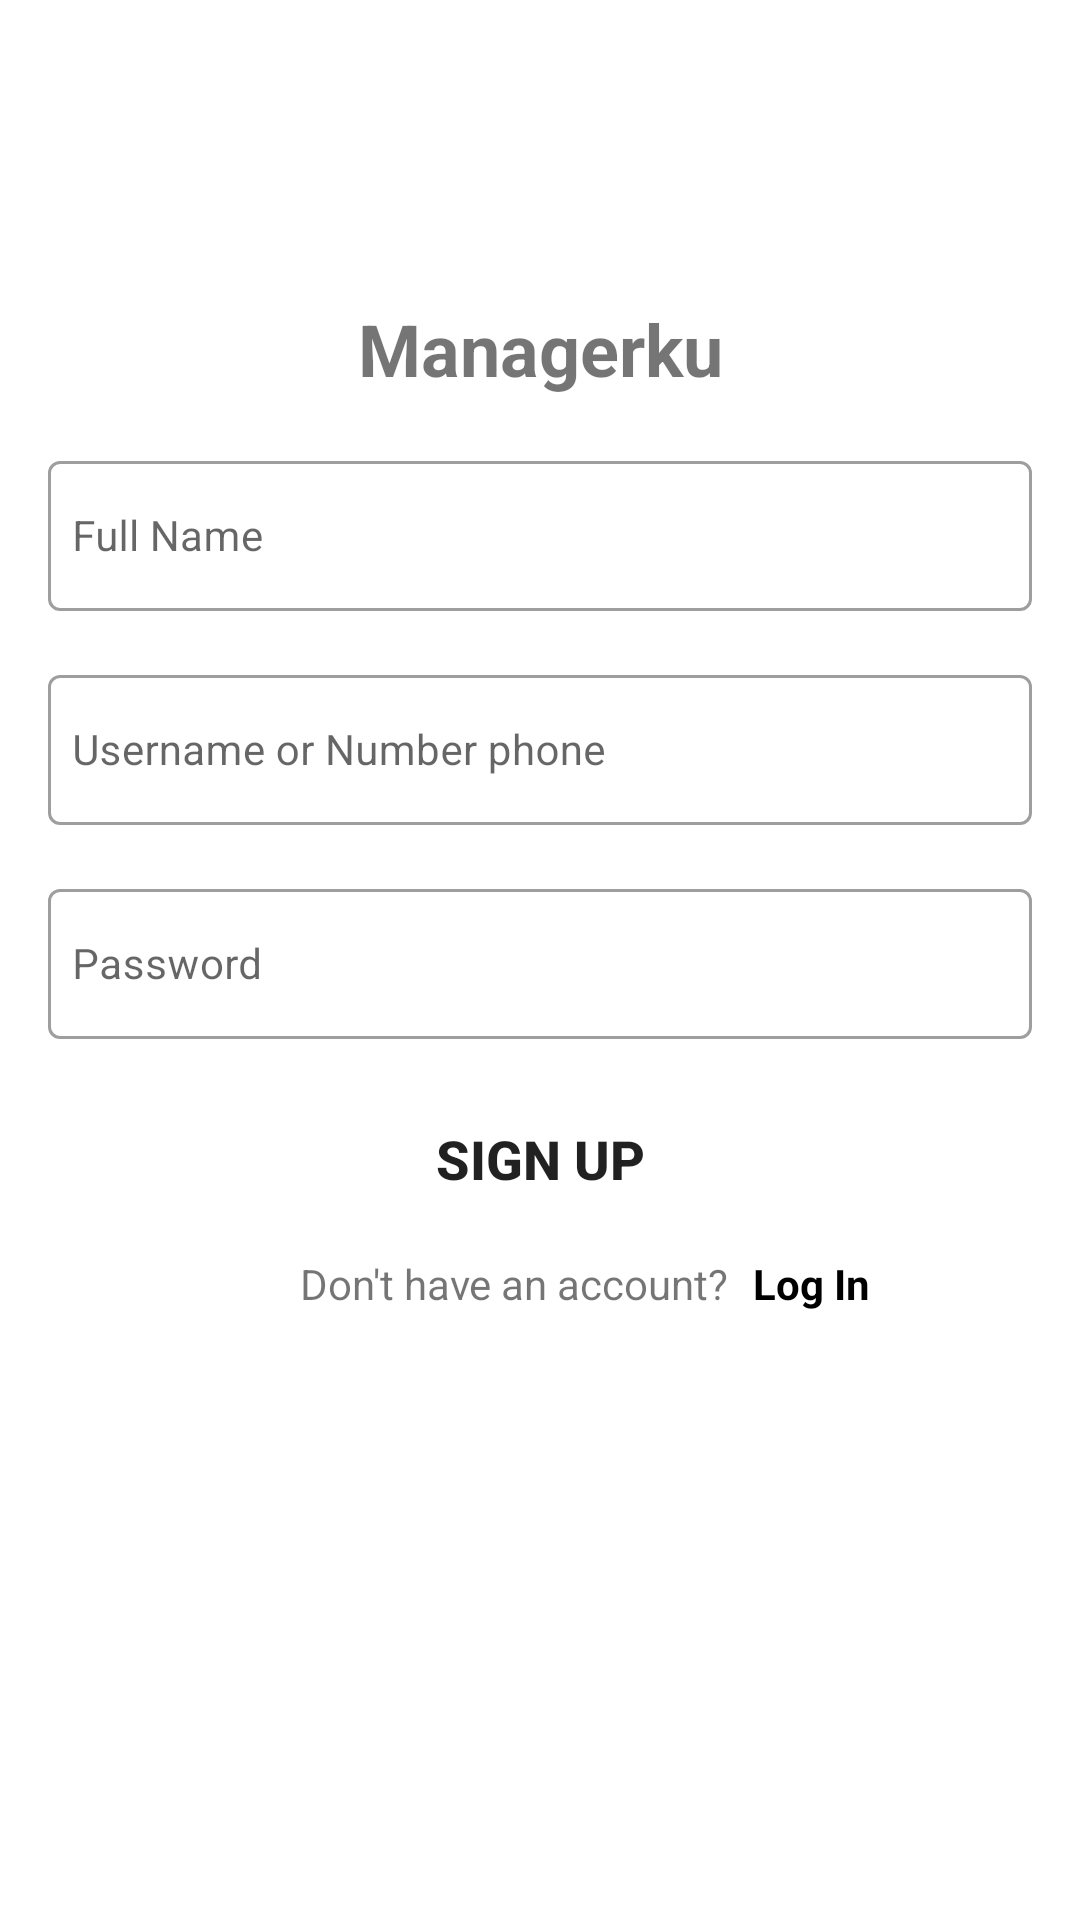

Produce the Android XML layout that renders to this screen, including the resource entries it uses.
<!-- AndroidManifest.xml: application theme Theme.Managerku -->
<!-- res/layout/activity_sign_up.xml -->
<?xml version="1.0" encoding="utf-8"?>
<androidx.constraintlayout.widget.ConstraintLayout xmlns:android="http://schemas.android.com/apk/res/android"
    xmlns:app="http://schemas.android.com/apk/res-auto"
    xmlns:tools="http://schemas.android.com/tools"
    android:layout_width="match_parent"
    android:layout_height="match_parent"
    tools:context=".ui.content.user.SignUpActivity">

    <TextView
        android:id="@+id/app_name"
        android:layout_width="wrap_content"
        android:layout_height="wrap_content"
        android:text="@string/app_name"
        android:layout_marginTop="100dp"
        android:textSize="24sp"
        android:textStyle="bold"
        app:layout_constraintBottom_toTopOf="@+id/input_name"
        app:layout_constraintEnd_toEndOf="parent"
        app:layout_constraintStart_toStartOf="parent"
        app:layout_constraintTop_toTopOf="parent" />

    <com.google.android.material.textfield.TextInputLayout
        android:id="@+id/input_name"
        style="@style/Widget.MaterialComponents.TextInputLayout.OutlinedBox"
        android:layout_width="match_parent"
        android:layout_height="wrap_content"
        android:layout_margin="16dp"
        app:layout_constraintEnd_toEndOf="parent"
        app:layout_constraintStart_toStartOf="parent"
        app:layout_constraintTop_toBottomOf="@+id/app_name" >

        <com.google.android.material.textfield.TextInputEditText
            android:id="@+id/ed_name"
            android:layout_height="50dp"
            android:layout_width="match_parent"
            android:layout_marginTop="16dp"
            android:inputType="text"
            android:textSize="14sp"
            android:padding="8dp"
            android:maxLines="1"
            android:hint="Full Name" />

    </com.google.android.material.textfield.TextInputLayout>

        <com.google.android.material.textfield.TextInputLayout
            android:id="@+id/input_email"
            style="@style/Widget.MaterialComponents.TextInputLayout.OutlinedBox"
            android:layout_width="match_parent"
            android:layout_height="wrap_content"
            android:layout_margin="16dp"
            app:layout_constraintEnd_toEndOf="parent"
            app:layout_constraintStart_toStartOf="parent"
            app:layout_constraintTop_toBottomOf="@+id/input_name" >

            <com.google.android.material.textfield.TextInputEditText
                android:id="@+id/ed_email"
                android:layout_height="50dp"
                android:layout_width="match_parent"
                android:layout_marginTop="16dp"
                android:inputType="text"
                android:textSize="14sp"
                android:padding="8dp"
                android:maxLines="1"
                android:hint="Username or Number phone" />

        </com.google.android.material.textfield.TextInputLayout>

        <com.google.android.material.textfield.TextInputLayout
            android:id="@+id/input_password"
            style="@style/Widget.MaterialComponents.TextInputLayout.OutlinedBox"
            android:layout_width="match_parent"
            android:layout_height="wrap_content"
            android:layout_margin="16dp"
            app:layout_constraintEnd_toEndOf="parent"
            app:layout_constraintStart_toStartOf="parent"
            app:layout_constraintTop_toBottomOf="@+id/input_email">

            <com.google.android.material.textfield.TextInputEditText
                android:id="@+id/ed_password"
                android:layout_width="match_parent"
                android:layout_height="50dp"
                android:layout_marginTop="16dp"
                android:inputType="textPassword"
                android:hint="Password"
                android:maxLines="1"
                android:padding="8dp"
                android:textSize="14sp" />

        </com.google.android.material.textfield.TextInputLayout>

    <Button
        android:id="@+id/btn_signup"
        android:layout_width="match_parent"
        android:layout_height="wrap_content"
        android:layout_margin="16dp"
        android:background="@drawable/signup_button"
        android:text="SIGN UP"
        android:textStyle="bold"
        android:textSize="18sp"
        app:layout_constraintEnd_toEndOf="parent"
        app:layout_constraintStart_toStartOf="parent"
        app:layout_constraintTop_toBottomOf="@+id/input_password"/>

    <TextView
        android:id="@+id/text_login"
        android:layout_width="wrap_content"
        android:layout_height="wrap_content"
        android:layout_marginStart="100dp"
        android:layout_marginTop="8dp"
        android:text="Don't have an account?"
        android:textSize="14sp"
        app:layout_constraintStart_toStartOf="parent"
        app:layout_constraintTop_toBottomOf="@+id/btn_signup" />

    <TextView
        android:id="@+id/btn_login"
        android:layout_width="wrap_content"
        android:layout_height="wrap_content"
        android:layout_marginTop="8dp"
        android:layout_marginStart="8dp"
        android:text="Log In"
        android:textSize="14sp"
        android:textStyle="bold"
        android:textColor="@color/black"
        app:layout_constraintStart_toEndOf="@id/text_login"
        app:layout_constraintTop_toBottomOf="@+id/btn_signup" />

</androidx.constraintlayout.widget.ConstraintLayout>
<!-- resources referenced by this layout -->
<resources>
  <color name="black">#FF000000</color>
  <string name="app_name" translatable="false">Managerku</string>
  <style name="Theme.Managerku" parent="Theme.MaterialComponents.DayNight.DarkActionBar">
          
          <item name="colorPrimary">@color/orange</item>
          <item name="colorPrimaryVariant">@color/orange_100</item>
          <item name="colorOnPrimary">@color/white</item>
          
          <item name="colorSecondary">@color/teal_200</item>
          <item name="colorSecondaryVariant">@color/teal_700</item>
          <item name="colorOnSecondary">@color/black</item>
          
          <item name="android:statusBarColor" tools:targetApi="l">?attr/colorPrimaryVariant</item>
          
          <item name="windowActionBar">false</item>
          <item name="windowNoTitle">true</item>
      </style>
  <color name="orange">#EE5A24</color>
  <color name="orange_100">#E3501A</color>
  <color name="white">#FFFFFFFF</color>
  <color name="teal_200">#FF03DAC5</color>
  <color name="teal_700">#FF018786</color>
</resources>
